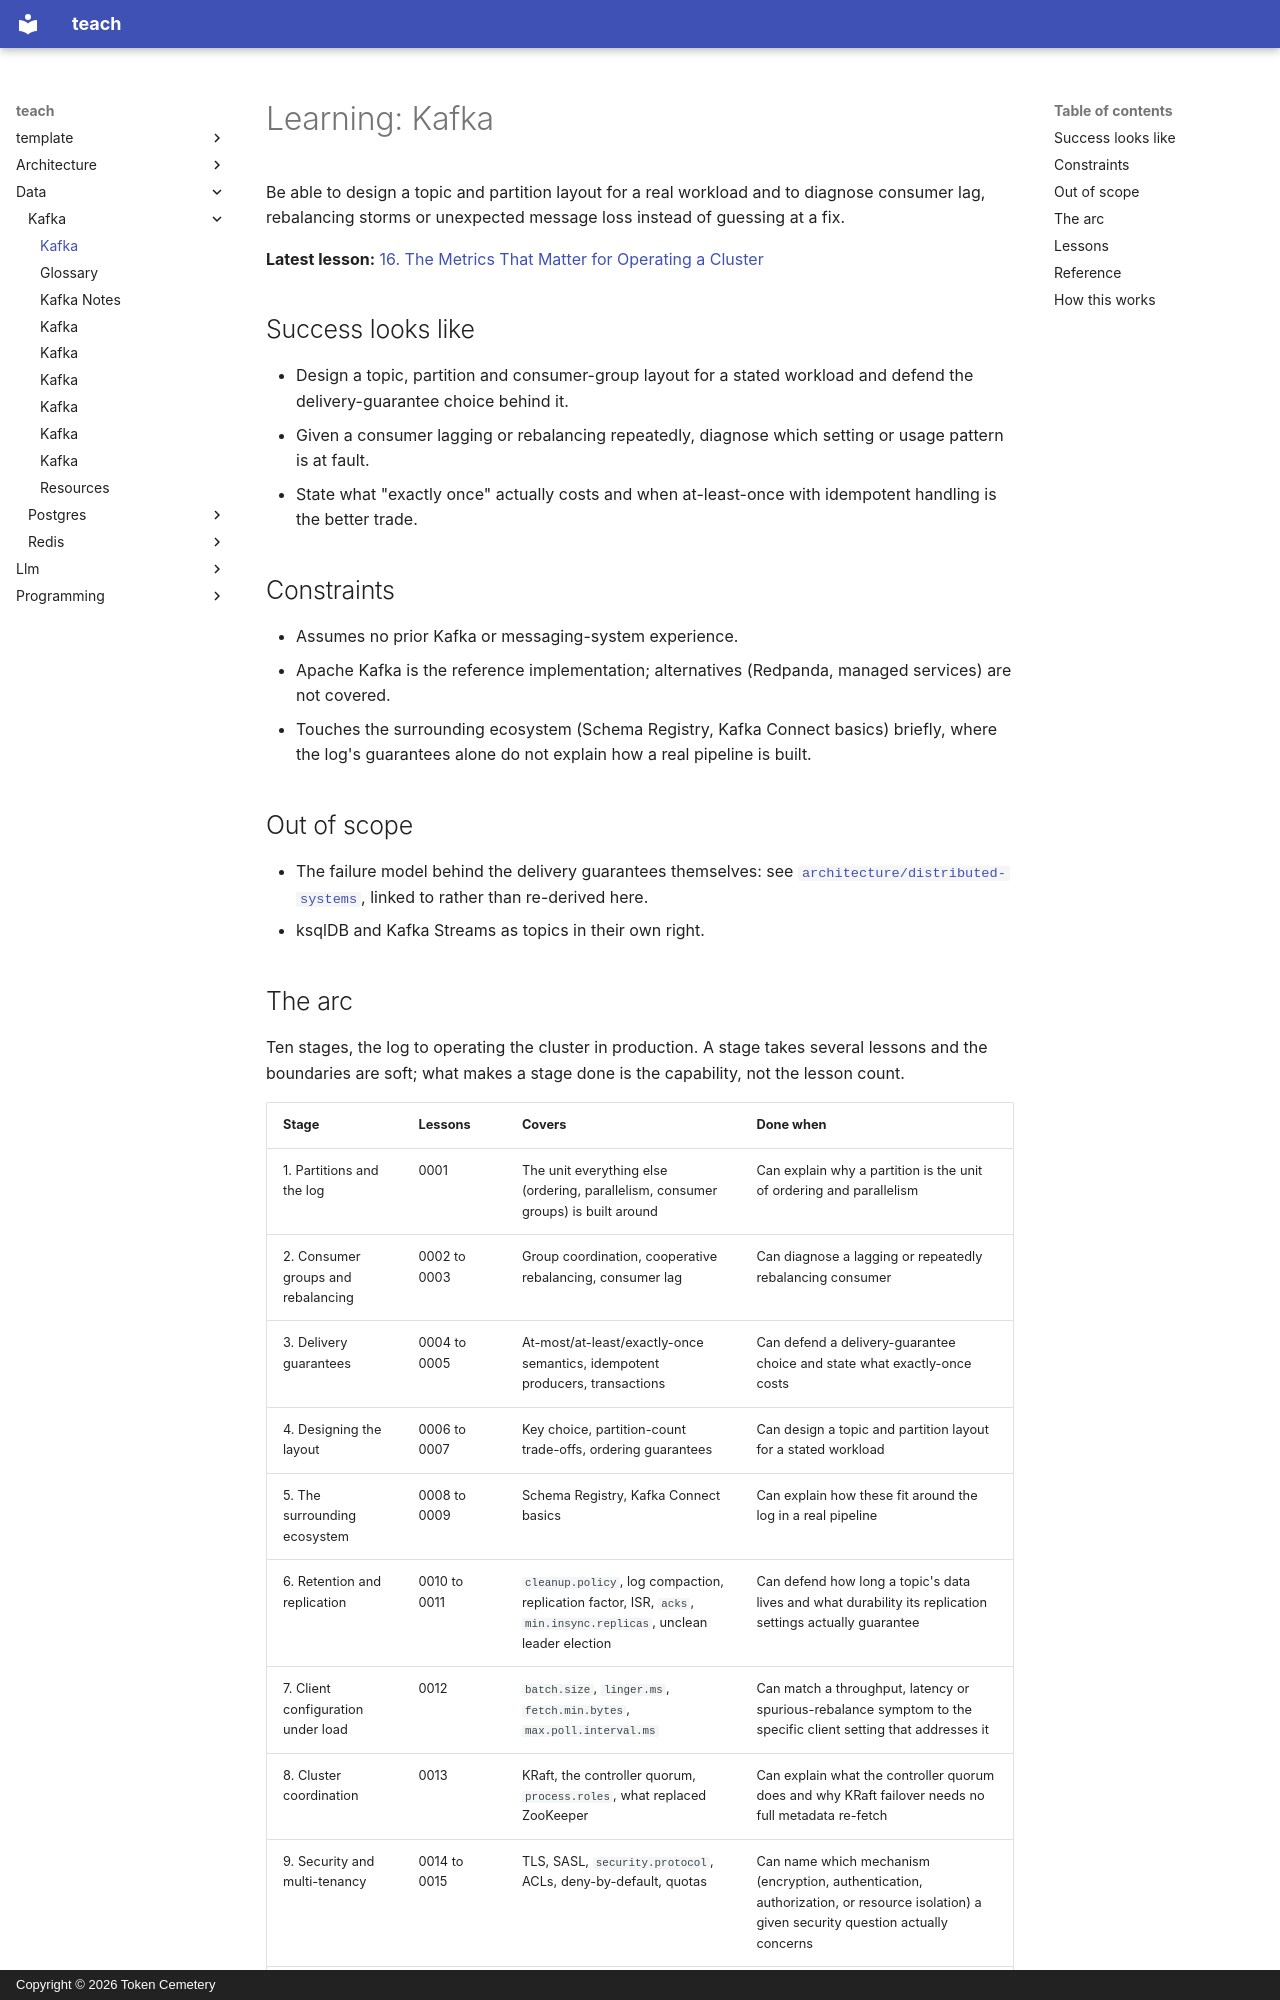

repository: TokenCemetery/teach · page: data/kafka/index.html · generator: mkdocs · copyright: Copyright © 2026 Token Cemetery

---
title: Kafka
description: "Own the log: partitions, consumer groups, delivery guarantees, and what \"exactly once\" actually costs"
type: topic
---

# Learning: Kafka

Be able to design a topic and partition layout for a real workload and to diagnose consumer lag, rebalancing storms or unexpected message loss instead of guessing at a fix.

**Latest lesson:** [16. The Metrics That Matter for Operating a Cluster](lessons/0016-the-metrics-that-matter-for-operating-a-cluster.md)

## Success looks like

- Design a topic, partition and consumer-group layout for a stated workload and defend the delivery-guarantee choice behind it.
- Given a consumer lagging or rebalancing repeatedly, diagnose which setting or usage pattern is at fault.
- State what "exactly once" actually costs and when at-least-once with idempotent handling is the better trade.

## Constraints

- Assumes no prior Kafka or messaging-system experience.
- Apache Kafka is the reference implementation; alternatives (Redpanda, managed services) are not covered.
- Touches the surrounding ecosystem (Schema Registry, Kafka Connect basics) briefly, where the log's guarantees alone do not explain how a real pipeline is built.

## Out of scope

- The failure model behind the delivery guarantees themselves: see [`architecture/distributed-systems`](../../architecture/distributed-systems/), linked to rather than re-derived here.
- ksqlDB and Kafka Streams as topics in their own right.

## The arc

Ten stages, the log to operating the cluster in production. A stage takes several lessons and the boundaries are soft; what makes a stage done is the capability, not the lesson count.

| Stage | Lessons | Covers | Done when |
|---|---|---|---|
| 1. Partitions and the log | 0001 | The unit everything else (ordering, parallelism, consumer groups) is built around | Can explain why a partition is the unit of ordering and parallelism |
| 2. Consumer groups and rebalancing | 0002 to 0003 | Group coordination, cooperative rebalancing, consumer lag | Can diagnose a lagging or repeatedly rebalancing consumer |
| 3. Delivery guarantees | 0004 to 0005 | At-most/at-least/exactly-once semantics, idempotent producers, transactions | Can defend a delivery-guarantee choice and state what exactly-once costs |
| 4. Designing the layout | 0006 to 0007 | Key choice, partition-count trade-offs, ordering guarantees | Can design a topic and partition layout for a stated workload |
| 5. The surrounding ecosystem | 0008 to 0009 | Schema Registry, Kafka Connect basics | Can explain how these fit around the log in a real pipeline |
| 6. Retention and replication | 0010 to 0011 | `cleanup.policy`, log compaction, replication factor, ISR, `acks`, `min.insync.replicas`, unclean leader election | Can defend how long a topic's data lives and what durability its replication settings actually guarantee |
| 7. Client configuration under load | 0012 | `batch.size`, `linger.ms`, `fetch.min.bytes`, `max.poll.interval.ms` | Can match a throughput, latency or spurious-rebalance symptom to the specific client setting that addresses it |
| 8. Cluster coordination | 0013 | KRaft, the controller quorum, `process.roles`, what replaced ZooKeeper | Can explain what the controller quorum does and why KRaft failover needs no full metadata re-fetch |
| 9. Security and multi-tenancy | 0014 to 0015 | TLS, SASL, `security.protocol`, ACLs, deny-by-default, quotas | Can name which mechanism (encryption, authentication, authorization, or resource isolation) a given security question actually concerns |
| 10. Operating the cluster | 0016 | `UnderReplicatedPartitions`, `UnderMinIsr`, disk headroom, request latency, request-handler saturation | Can name which of the three signal families a given operational symptom belongs to, and triage isolated-broker versus cluster-wide |
